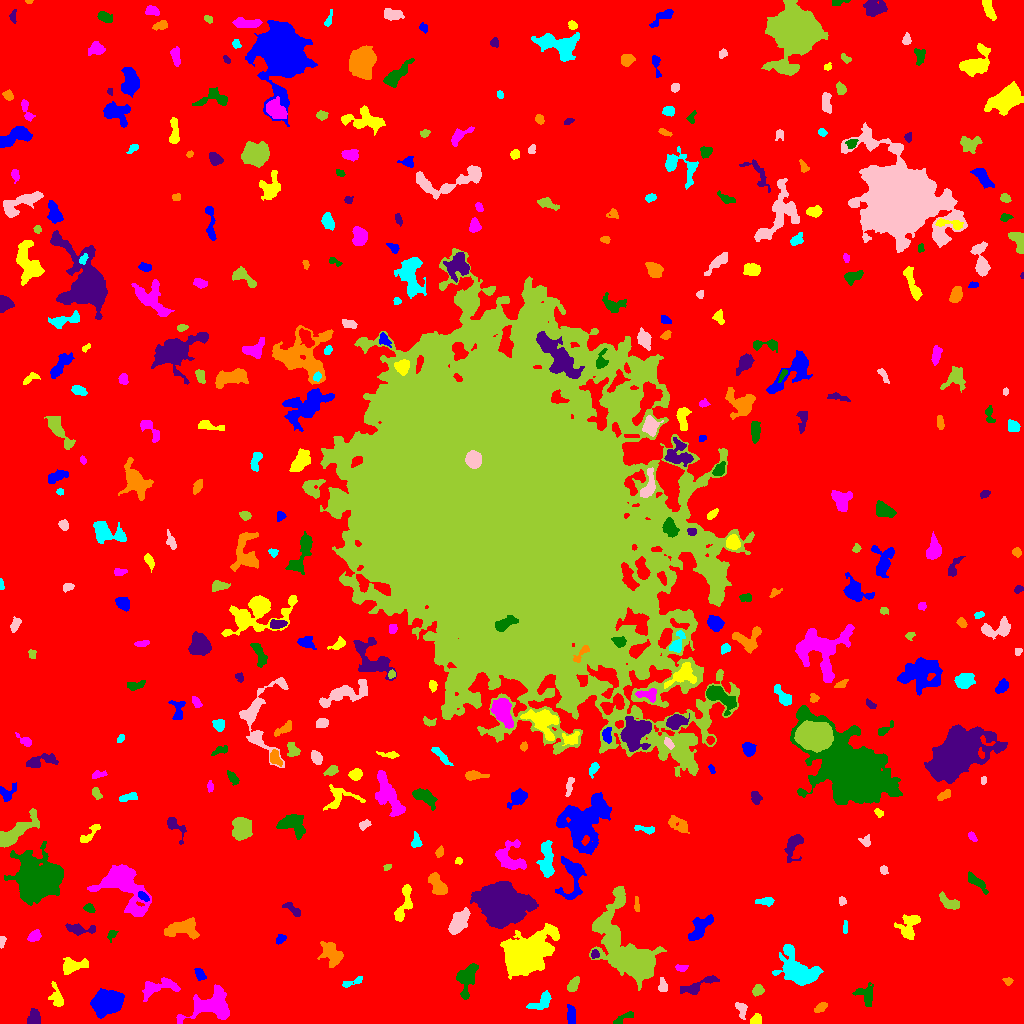

Data behind this chart, as committed beside it:
ID, X, Y, A, B, theta, total_flux, mu_max, mu_median, mu_mean, R_fwhm, R_e, R10, R90, x_start, x_end, y_start, y_end, area, greylevel
0, 509.8, 515.7, 305.9, 300.8, 0.3228, 1951262, 12.0, 2.0, 2.407, 146.7, 241.5, 92.84, 385.5, 0, 1023, 0, 1023, 810738, 2.407
1, 571.3, 8.112, 4.331, 2.003, -1.504, 278.0, 4.0, 2.0, 1.759, 5.323, 3.7, 1.382, 5.89, 567, 575, 0, 19, 158, 8.759
2, 756.2, 3.873, 2.875, 2.389, 0.3674, 267.0, 5.0, 2.0, 2.495, 3.656, 3.241, 1.262, 5.14, 750, 761, 0, 10, 107, 8.495
3, 214.5, 17.97, 11.23, 7.802, 0.1989, 2145, 11.0, 2.0, 2.619, 5.109, 7.715, 2.646, 12.91, 176, 229, 0, 39, 819, 8.619
4, 621.6, 4.289, 6.245, 1.687, 0.5128, 201.0, 5.0, 1.0, 1.57, 2.877, 3.192, 1.128, 5.293, 613, 633, 0, 12, 128, 7.57
5, 33.91, 5.293, 3.762, 2.76, 1.436, 788.0, 9.0, 4.0, 4.452, 5.015, 3.949, 1.596, 6.283, 27, 40, 0, 15, 177, 9.452
6, 820.9, 16.26, 3.473, 1.607, 0.5161, 209.0, 5.0, 2.0, 1.953, 3.385, 2.932, 1.128, 4.754, 814, 827, 11, 21, 107, 7.953
7, 542.2, 21.4, 5.87, 3.271, 0.6382, 600.0, 7.0, 2.0, 2.51, 4.297, 4.478, 1.693, 7.485, 526, 551, 14, 33, 239, 8.51
8, 741.4, 14.07, 4.418, 2.198, -1.309, 270.0, 5.0, 2.0, 1.957, 3.785, 3.478, 1.382, 5.441, 735, 747, 4, 21, 138, 7.957
9, 758, 33.28, 2.652, 2.347, 0.4065, 273.0, 6.0, 2.0, 2.374, 3.868, 3.141, 1.262, 5.046, 752, 764, 27, 39, 115, 8.374
10, 944.1, 32.65, 2.331, 1.305, 0.1318, 91.0, 4.0, 1.0, 1.655, 2.932, 2.111, 0.7979, 3.478, 940, 949, 30, 36, 55, 7.655
11, 106.3, 20.9, 7.081, 5.188, 0.2666, 7113, 23.0, 9.0, 10.1, 9.491, 7.756, 3.192, 12.23, 90, 124, 5, 35, 704, 15.1
12, 57.22, 24.7, 5.455, 2.73, -1.261, 444.0, 6.0, 2.0, 2.155, 4.618, 3.868, 1.493, 6.77, 48, 63, 17, 42, 206, 8.155
13, 159, 36.13, 10.94, 4.07, 0.237, 1077, 5.0, 3.0, 2.783, 8.556, 6.555, 2.585, 9.837, 142, 180, 22, 46, 387, 7.783
14, 865.8, 28.38, 5.538, 4.456, -0.9719, 661.0, 4.0, 3.0, 2.655, 8.234, 5.323, 2.257, 7.899, 852, 873, 17, 41, 249, 7.655
15, 698.3, 38.35, 11.49, 2.529, 0.3869, 773.0, 6.0, 3.0, 2.712, 6.887, 5.585, 2.111, 8.519, 680, 719, 29, 48, 285, 7.712
16, 1008, 42.49, 2.191, 1.717, -0.2834, 90.0, 3.0, 1.0, 1.385, 2.985, 2.394, 0.7979, 3.785, 1002, 1013, 38, 46, 65, 7.385
17, 352.3, 41.4, 6.578, 1.657, 0.3636, 276.0, 4.0, 2.0, 2.319, 5.47, 3.613, 1.382, 5.382, 342, 362, 36, 47, 119, 7.319
18, 662.8, 36.48, 3.169, 2.194, -1.509, 191.0, 4.0, 1.0, 1.736, 4.146, 3.038, 1.128, 4.951, 658, 667, 32, 46, 110, 8.736
19, 572.6, 38.04, 3.632, 2.134, 1.031, 415.0, 7.0, 2.0, 2.862, 3.949, 3.29, 1.262, 5.499, 567, 579, 32, 47, 145, 8.862
20, 561.8, 54.94, 3.065, 1.74, 0.6473, 219.0, 6.0, 2.0, 2.086, 3.432, 2.877, 0.9772, 4.618, 556, 567, 50, 60, 105, 8.086
21, 199.5, 49.41, 3.277, 1.861, -1.029, 315.0, 7.0, 3.0, 2.838, 3.613, 3.141, 1.128, 4.886, 194, 206, 43, 55, 111, 8.838
22, 73.33, 57.64, 6.975, 3.211, 0.2126, 1222, 9.0, 4.0, 4.199, 6.257, 5.382, 2.185, 8.292, 63, 88, 49, 66, 291, 9.199
23, 681.1, 55.48, 3.107, 1.499, -0.06323, 151.0, 4.0, 2.0, 1.911, 4.068, 2.706, 0.9772, 4.146, 675, 688, 52, 59, 79, 7.911
24, 465.8, 44.64, 7.29, 4.118, 1.376, 1151, 10.0, 2.0, 2.78, 5.109, 5.441, 1.954, 9.288, 456, 478, 24, 60, 414, 8.78
25, 594.8, 69.27, 1.929, 1.804, 1.439, 162.0, 6.0, 2.0, 2.348, 2.932, 2.257, 0.7979, 3.7, 591, 599, 65, 74, 69, 11.35
26, 332.4, 69.97, 6.619, 4.201, -0.9614, 1023, 8.0, 2.0, 2.678, 6.18, 5.323, 2.034, 8.813, 317, 343, 56, 82, 382, 8.678
27, 797.1, 54.32, 12.17, 7.446, -0.7215, 2828, 9.0, 3.0, 3.097, 7.736, 9.167, 3.385, 14.88, 772, 823, 38, 79, 913, 8.097
28, 1.793, 82.41, 2.733, 1.412, 1.44, 184.0, 6.0, 3.0, 2.831, 3.29, 2.394, 0.9772, 3.827, 0, 6, 75, 87, 65, 8.831
29, 630.1, 67.78, 20.46, 9.258, -1.068, 20859, 43.0, 5.0, 8.735, 9.739, 10.6, 4.029, 21.56, 589, 666, 33, 137, 2388, 13.73
30, 233, 76.21, 8.212, 2.135, -0.93, 782.0, 8.0, 4.0, 3.571, 5.917, 4.918, 1.871, 7.442, 222, 243, 64, 88, 219, 8.571
31, 280.4, 84.2, 2.666, 1.836, 0.6527, 343.0, 9.0, 4.0, 4.035, 3.385, 2.764, 1.128, 4.442, 276, 286, 79, 89, 85, 9.035
32, 523.7, 68.29, 10.95, 7.74, 0.5316, 29471, 65.0, 8.0, 15.98, 9.982, 9.788, 3.868, 18.58, 500, 559, 44, 100, 1844, 20.98
33, 34.02, 86.97, 2.876, 2.126, 0.6629, 417.0, 9.0, 3.0, 3.183, 3.523, 3.141, 1.128, 5.046, 27, 41, 82, 94, 131, 9.183
34, 111.4, 88.55, 2.795, 1.775, 0.9831, 120.0, 5.0, 1.0, 1.5, 1.954, 2.523, 0.7979, 4.222, 107, 118, 81, 93, 80, 7.5
35, 78.85, 94.69, 8.011, 2.303, -0.09936, 309.0, 4.0, 1.0, 1.405, 5.614, 4.478, 1.596, 6.933, 65, 95, 88, 100, 220, 7.405
36, 183.2, 95.56, 7.642, 3.942, 0.06367, 1285, 9.0, 2.0, 2.856, 5.67, 5.809, 2.185, 9.558, 164, 199, 84, 106, 450, 8.856
37, 845.1, 95.57, 3.698, 1.156, 1.526, 94.0, 3.0, 1.0, 1.516, 2.985, 2.459, 0.9772, 3.909, 843, 847, 90, 103, 62, 7.516
38, 458.5, 101.6, 7.003, 3.33, 1.012, 1811, 10.0, 5.0, 4.855, 8.292, 6.18, 2.523, 9.288, 448, 470, 89, 116, 373, 11.86
39, 601.9, 101.3, 4.594, 1.476, 0.7449, 333.0, 6.0, 4.0, 3.659, 4.787, 3.29, 1.382, 4.82, 595, 609, 96, 108, 91, 13.66
40, 968.4, 101, 2.669, 2.036, -0.02874, 281.0, 6.0, 3.0, 2.867, 4.107, 3.038, 1.262, 4.652, 963, 974, 97, 106, 98, 8.867
41, 699.7, 95.26, 7.898, 3.416, 0.9079, 1227, 7.0, 3.0, 3.466, 7.247, 5.971, 2.459, 9.236, 688, 713, 83, 109, 354, 8.466
42, 908.8, 96.64, 7.111, 4.583, 1.288, 1308, 9.0, 3.0, 3.674, 6.129, 5.698, 2.185, 9.132, 894, 920, 84, 109, 356, 8.674
43, 137.8, 112.9, 4.231, 1.544, -0.198, 197.0, 8.0, 2.0, 2.462, 1.954, 2.764, 0.7979, 4.37, 130, 145, 109, 118, 80, 11.46
44, 88.28, 115.7, 2.677, 1.996, -0.2374, 117.0, 3.0, 1.0, 1.345, 3.09, 2.706, 0.9772, 4.478, 83, 95, 111, 120, 87, 7.345
45, 293.7, 113.4, 5.667, 1.836, -0.7005, 201.0, 4.0, 1.0, 1.446, 4.334, 3.385, 1.262, 5.47, 282, 300, 107, 121, 139, 7.446
46, 637, 117.8, 4.205, 1.2, -1.487, 110.0, 3.0, 1.0, 1.486, 3.192, 2.706, 0.9772, 4.297, 634, 639, 112, 127, 74, 7.486
47, 766.4, 122.3, 4.538, 1.83, 0.005446, 203.0, 4.0, 1.0, 1.574, 4.406, 3.29, 1.262, 5.293, 755, 774, 117, 126, 129, 7.574
48, 842.3, 121.7, 2.206, 1.598, 1.426, 86.0, 3.0, 1.0, 1.387, 2.932, 2.257, 0.7979, 3.613, 839, 846, 118, 127, 62, 7.387
49, 949.7, 120.5, 5.843, 2.584, -0.5111, 469.0, 5.0, 2.0, 2.277, 5.528, 4.442, 1.693, 6.652, 939, 959, 114, 132, 206, 8.277
50, 306.7, 132.5, 2.92, 1.468, 1.464, 97.0, 2.0, 1.0, 1.293, 4.406, 2.764, 1.128, 4.029, 304, 310, 126, 138, 75, 7.293
51, 143.2, 126.7, 2.906, 1.454, -0.6189, 174.0, 6.0, 2.0, 2.0, 3.241, 2.646, 0.9772, 4.107, 138, 149, 122, 132, 87, 13.0
52, 403.3, 118.2, 11.13, 3.212, 1.261, 1022, 7.0, 3.0, 3.174, 6.257, 5.557, 2.185, 8.831, 394, 412, 102, 139, 322, 8.174
53, 122.8, 140.9, 12.45, 7.61, -0.7635, 9178, 29.0, 5.0, 7.939, 8.117, 8.593, 3.29, 16.04, 87, 151, 107, 159, 1156, 11.94
54, 976.5, 141.5, 6.853, 2.063, -0.7119, 536.0, 6.0, 2.5, 2.763, 5.557, 4.442, 1.693, 6.979, 968, 988, 129, 152, 194, 7.763
55, 501.1, 119.3, 10.13, 8.085, -0.1936, 54501, 115.0, 16.0, 27.72, 9.901, 10.42, 3.989, 19.48, 470, 538, 95, 142, 1966, 30.72
56, 437, 139.7, 6.211, 3.05, -1.022, 1336, 10.0, 4.0, 4.623, 6.652, 5.293, 2.111, 8.234, 428, 447, 129, 151, 289, 9.623
57, 546.5, 164.1, 10.16, 3.177, -1.547, 1309, 7.0, 3.0, 3.232, 7.291, 6.58, 2.585, 9.982, 536, 554, 146, 183, 405, 8.232
58, 883.6, 154, 2.037, 1.89, -1.014, 94.0, 3.0, 1.0, 1.403, 2.985, 2.459, 0.9772, 3.909, 880, 888, 149, 158, 67, 7.403
59, 386.9, 156.2, 2.053, 1.331, 0.6089, 81.0, 3.0, 2.0, 1.688, 2.985, 2.185, 0.7979, 3.29, 383, 391, 153, 159, 48, 7.688
... 367 more rows
